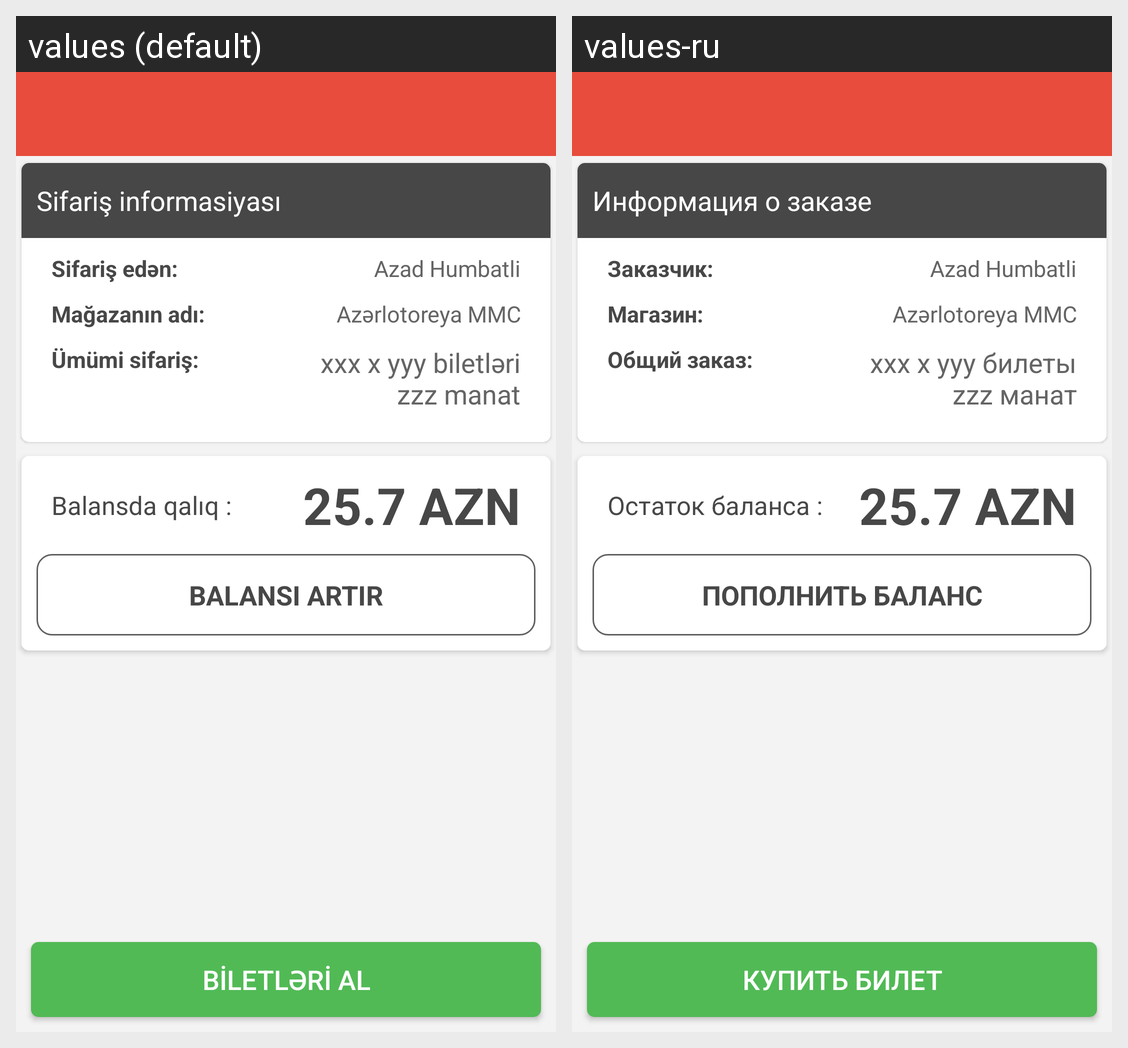

The same Android screen rendered under two of its app's locales, left to right. List the strings drawn on it with the default value and each locale's translation.
Android screen res/layout/activity_payment.xml rendered under 2 locales, left to right: values (default), values-ru. Device: Nexus 5 (rendered at 1080×1920; each locale shown at half size, 540×960, under a caption strip naming it); theme AppTheme.
Strings drawn on this screen, with the default value and each locale's value (text and hints the layout hard-codes, and strings that could not be matched under every locale, appear in the picture but are not listed):

order_info
  values: Sifariş informasiyası
  values-ru: Информация о заказе

customer_name
  values: Sifariş edən:
  values-ru: Заказчик:

store_name
  values: Mağazanın adı:
  values-ru: Магазин:

total_order
  values: Ümümi sifariş:
  values-ru: Общий заказ:

total_order_info
  values: xxx x yyy biletləri
      zzz manat
  values-ru: xxx x yyy билеты
      zzz манат

balance_reminder
  values: Balansda qalıq :
  values-ru: Остаток баланса :

increase_balance
  values: Balansı artır
  values-ru: Пополнить баланс

buy_tickets
  values: BİLETLƏRİ AL
  values-ru: КУПИТЬ БИЛЕТ
